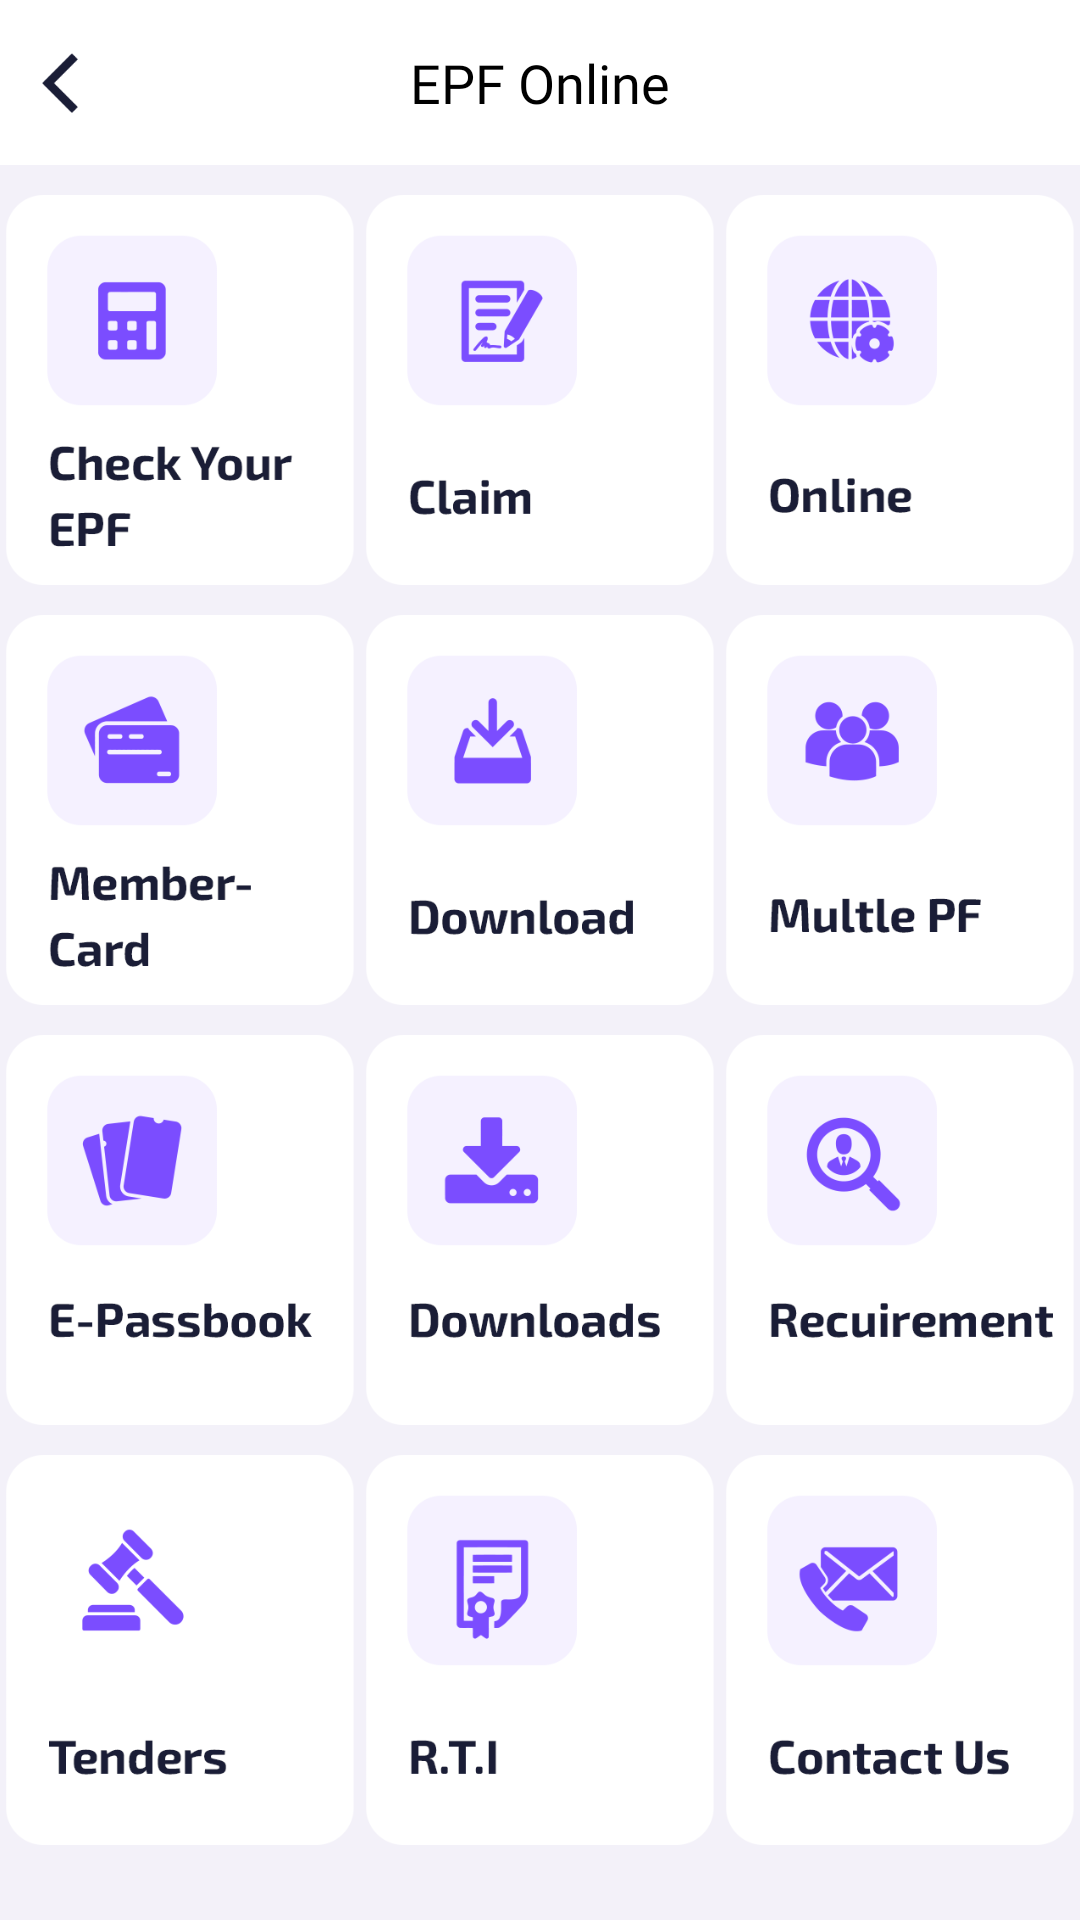

Layout XML and referenced resources for this Android screen:
<!-- AndroidManifest.xml: fallback theme Theme.MaterialComponents.DayNight.NoActionBar -->
<!-- res/layout/activity_epf_online.xml -->
<?xml version="1.0" encoding="utf-8"?>
<androidx.constraintlayout.widget.ConstraintLayout xmlns:android="http://schemas.android.com/apk/res/android"
    xmlns:app="http://schemas.android.com/apk/res-auto"
    android:layout_width="match_parent"
    android:layout_height="match_parent"
    android:background="@color/background">

    <androidx.constraintlayout.widget.ConstraintLayout
        android:id="@+id/constraintLayout"
        android:layout_width="match_parent"
        android:layout_height="55dp"
        android:background="@color/white"
        app:layout_constraintEnd_toEndOf="parent"
        app:layout_constraintStart_toStartOf="parent"
        app:layout_constraintTop_toTopOf="parent">

        <ImageView
            android:id="@+id/btn_back"
            android:layout_width="20dp"
            android:layout_height="20dp"
            android:layout_marginLeft="10dp"
            android:src="@drawable/back"
            app:layout_constraintBottom_toBottomOf="parent"
            app:layout_constraintStart_toStartOf="parent"
            app:layout_constraintTop_toTopOf="parent" />

        <TextView
            android:id="@+id/text_title"
            android:layout_width="wrap_content"
            android:layout_height="wrap_content"
            android:fontFamily="@font/semibold"
            android:text="EPF Online"
            android:textColor="@color/black"
            android:textSize="18sp"
            app:layout_constraintBottom_toBottomOf="parent"
            app:layout_constraintEnd_toEndOf="parent"
            app:layout_constraintStart_toStartOf="parent"
            app:layout_constraintTop_toTopOf="parent" />
    </androidx.constraintlayout.widget.ConstraintLayout>

    <ScrollView
        android:layout_width="match_parent"
        android:layout_height="0dp"
        app:layout_constraintBottom_toTopOf="@+id/frame_banner"
        app:layout_constraintTop_toBottomOf="@+id/constraintLayout">

        <androidx.constraintlayout.widget.ConstraintLayout
            android:layout_width="match_parent"
            android:layout_height="wrap_content">

            <FrameLayout
                android:id="@+id/native_ad_PE_pkms"
                android:layout_width="match_parent"
                android:layout_height="wrap_content"
                android:orientation="vertical"
                app:layout_constraintEnd_toEndOf="parent"
                app:layout_constraintStart_toStartOf="parent"
                app:layout_constraintTop_toTopOf="parent" />

            <LinearLayout
                android:id="@+id/linearLayout5"
                android:layout_width="match_parent"
                android:layout_height="wrap_content"
                android:layout_marginTop="10dp"
                app:layout_constraintEnd_toEndOf="parent"
                app:layout_constraintStart_toStartOf="parent"
                app:layout_constraintTop_toBottomOf="@+id/native_ad_PE_pkms">

                <ImageView
                    android:id="@+id/btn_check_epf"
                    android:layout_width="100dp"
                    android:layout_height="130dp"
                    android:layout_weight="1"
                    android:src="@drawable/online_check_your_epf" />

                <ImageView
                    android:id="@+id/btn_claim"
                    android:layout_width="100dp"
                    android:layout_height="130dp"
                    android:layout_weight="1"
                    android:src="@drawable/online_claim" />

                <ImageView
                    android:id="@+id/btn_online"
                    android:layout_width="100dp"
                    android:layout_height="130dp"
                    android:layout_weight="1"
                    android:src="@drawable/online" />
            </LinearLayout>

            <LinearLayout
                android:id="@+id/linearLayout"
                android:layout_width="match_parent"
                android:layout_height="wrap_content"
                android:layout_marginTop="10dp"
                app:layout_constraintEnd_toEndOf="parent"
                app:layout_constraintStart_toStartOf="parent"
                app:layout_constraintTop_toBottomOf="@+id/linearLayout5">

                <ImageView
                    android:id="@+id/btn_member"
                    android:layout_width="100dp"
                    android:layout_height="130dp"
                    android:layout_weight="1"
                    android:src="@drawable/member_card" />

                <ImageView
                    android:id="@+id/btn_donwnload"
                    android:layout_width="100dp"
                    android:layout_height="130dp"
                    android:layout_weight="1"
                    android:src="@drawable/download" />

                <ImageView
                    android:id="@+id/btn_multi_pf"
                    android:layout_width="100dp"
                    android:layout_height="130dp"
                    android:layout_weight="1"
                    android:src="@drawable/multle_pf" />
            </LinearLayout>

            <LinearLayout
                android:id="@+id/linearLayout6"
                android:layout_width="match_parent"
                android:layout_height="wrap_content"
                android:layout_marginTop="10dp"
                app:layout_constraintEnd_toEndOf="parent"
                app:layout_constraintStart_toStartOf="parent"
                app:layout_constraintTop_toBottomOf="@+id/linearLayout">

                <ImageView
                    android:id="@+id/btn_e_Passbook"
                    android:layout_width="100dp"
                    android:layout_height="130dp"
                    android:layout_weight="1"
                    android:src="@drawable/online_e_passbook" />

                <ImageView
                    android:id="@+id/btn_donwloads"
                    android:layout_width="100dp"
                    android:layout_height="130dp"
                    android:layout_weight="1"
                    android:src="@drawable/downloads" />

                <ImageView
                    android:id="@+id/btn_requirement"
                    android:layout_width="100dp"
                    android:layout_height="130dp"
                    android:layout_weight="1"
                    android:src="@drawable/recuirement" />
            </LinearLayout>

            <LinearLayout
                android:id="@+id/linearLayout7"
                android:layout_width="match_parent"
                android:layout_height="wrap_content"
                android:layout_marginTop="10dp"
                app:layout_constraintEnd_toEndOf="parent"
                app:layout_constraintStart_toStartOf="parent"
                app:layout_constraintTop_toBottomOf="@+id/linearLayout6">

                <ImageView
                    android:id="@+id/btn_tender"
                    android:layout_width="100dp"
                    android:layout_height="130dp"
                    android:layout_weight="1"
                    android:src="@drawable/tenders" />

                <ImageView
                    android:id="@+id/btn_RTI"
                    android:layout_width="100dp"
                    android:layout_height="130dp"
                    android:layout_weight="1"
                    android:src="@drawable/r_t_i" />

                <ImageView
                    android:id="@+id/btn_contact_us"
                    android:layout_width="100dp"
                    android:layout_height="130dp"
                    android:layout_weight="1"
                    android:src="@drawable/contact_us" />
            </LinearLayout>
        </androidx.constraintlayout.widget.ConstraintLayout>
    </ScrollView>

    <FrameLayout
        android:id="@+id/frame_banner"
        android:layout_width="match_parent"
        android:layout_height="wrap_content"
        android:gravity="center"
        android:orientation="vertical"
        app:layout_constraintBottom_toBottomOf="parent"
        app:layout_constraintEnd_toEndOf="parent"
        app:layout_constraintStart_toStartOf="parent" />
</androidx.constraintlayout.widget.ConstraintLayout>
<!-- resources referenced by this layout -->
<resources>
  <color name="background">#f3f1f9</color>
  <color name="black">#FF000000</color>
  <color name="white">#FFFFFFFF</color>
  <!-- drawable back: png bitmap (drawable, 788 bytes) -->
  <!-- drawable contact_us: png bitmap (drawable, 11794 bytes) -->
  <!-- drawable download: png bitmap (drawable, 9196 bytes) -->
  <!-- drawable downloads: png bitmap (drawable, 9355 bytes) -->
  <!-- drawable member_card: png bitmap (drawable, 10749 bytes) -->
  <!-- drawable multle_pf: png bitmap (drawable, 10332 bytes) -->
  <!-- drawable online: png bitmap (drawable, 10717 bytes) -->
  <!-- drawable online_check_your_epf: png bitmap (drawable, 9717 bytes) -->
  <!-- drawable online_claim: png bitmap (drawable, 8801 bytes) -->
  <!-- drawable online_e_passbook: png bitmap (drawable, 10767 bytes) -->
  <!-- drawable r_t_i: png bitmap (drawable, 7246 bytes) -->
  <!-- drawable recuirement: png bitmap (drawable, 11422 bytes) -->
  <!-- drawable tenders: png bitmap (drawable, 8393 bytes) -->
</resources>
